pico-8 play session: no input (idle), after a click and taps of 🅾, ❎, 🅾+❎, 🅾 in the second before t = 0

[t = 1 s] idle ~1s (no d-pad/buttons)
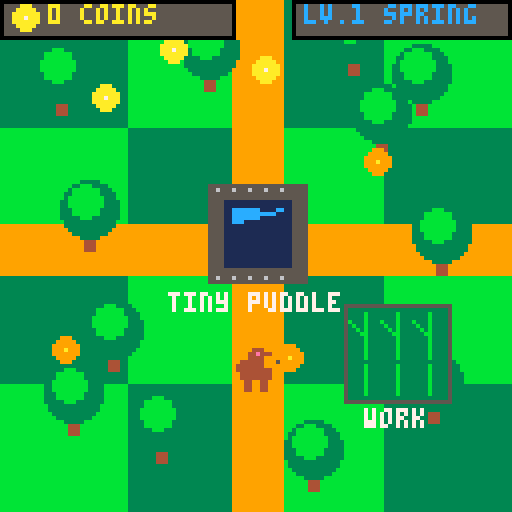
[t = 2 s] idle ~2s (no d-pad/buttons)
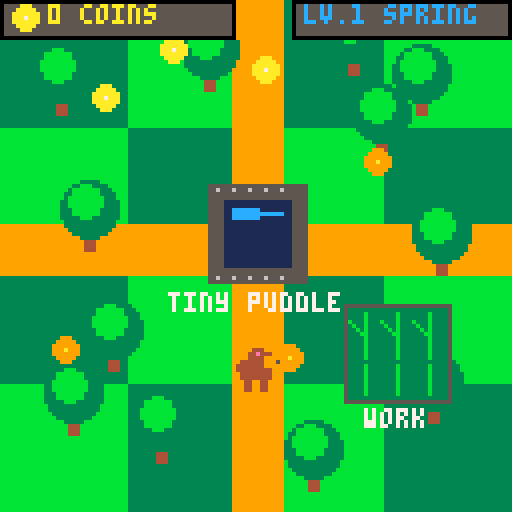

pico-8 cartridge
version 16
__lua__
-- capi: capybara's hotspring
-- arrows:move | z:interact | x/left:close

-- upgrade table: {name, cost, pool_size}
local upg={
 {"tiny puddle",  0,  8},
 {"small pool",  50, 12},
 {"warm bath",  150, 16},
 {"cozy spring",300, 20},
 {"paradise",   600, 26},
}

-- hotspring center
local hx,hy=64,58
-- work area center
local wx,wy=100,90
-- tree positions {x,y}
local trees={
 {15,18},{105,18},{18,98},{108,95},
 {28,82},{95,28},{22,52},{110,58},
 {52,12},{78,112},{40,105},{88,8},
}

-- state: 0=title 1=world 2=menu
local gs=0
-- player
local px,py=64,92
local pfx,pan,pat=1,0,0
-- coins/level
local nc,hl=0,1
-- tables
local coins,steam={},{}
-- timers
local wtimer,wanim,mmsg=0,0,""
local title_t=0

function _init()
 for i=1,6 do spawn_coin() end
end

function spawn_coin()
 local x,y,ok,tries=0,0,false,0
 repeat
  x=12+flr(rnd(104))
  y=12+flr(rnd(104))
  ok=true
  if abs(x-hx)<22 and abs(y-hy)<22 then ok=false end
  if abs(x-wx)<16 and abs(y-wy)<16 then ok=false end
  for tr in all(trees) do
   if abs(x-tr[1])<9 and abs(y-tr[2])<9 then ok=false end
  end
  tries+=1
 until ok or tries>40
 add(coins,{x=x,y=y})
end

function _update()
 if gs==0 then
  title_t+=1
  if btn(0) or btn(1) or btn(2) or btn(3)
  or btn(4) or btn(5) then gs=1 end
 elseif gs==1 then
  upd_world()
 elseif gs==2 then
  upd_menu()
 end
end

function upd_world()
 local dx,dy=0,0
 if btn(0) then dx-=1.2 end
 if btn(1) then dx+=1.2 end
 if btn(2) then dy-=1.2 end
 if btn(3) then dy+=1.2 end
 if dx>0 then pfx=1 elseif dx<0 then pfx=-1 end
 if dx~=0 or dy~=0 then
  pat+=1
  if pat>8 then pat=0;pan=1-pan end
 else
  pan=0;pat=0
 end
 px=mid(6,px+dx,122)
 py=mid(8,py+dy,122)

 -- collect coins
 local nc2={}
 for c in all(coins) do
  if abs(px-c.x)<6 and abs(py-c.y)<6 then
   nc+=1
  else
   add(nc2,c)
  end
 end
 coins=nc2
 while #coins<6 do spawn_coin() end

 -- work area: earn 3 coins every 5s
 if abs(px-wx)<14 and abs(py-wy)<14 then
  wtimer+=1
  if wtimer>=150 then
   wtimer=0;nc+=3;wanim=45
  end
 else
  wtimer=0
 end
 if wanim>0 then wanim-=1 end

 -- open upgrade menu
 if abs(px-hx)<24 and abs(py-hy)<24
 and btnp(4) then
  gs=2;mmsg=""
 end

 -- steam particles
 local sr={0,0.05,0.15,0.25,0.4}
 if rnd(1)<sr[hl] then
  local s=upg[hl][3]
  add(steam,{
   x=hx-s/2+rnd(s),y=hy+2,
   dy=-0.5-rnd(0.4),
   dx=rnd(0.6)-0.3,
   l=50+flr(rnd(20))
  })
 end
 local ns={}
 for p in all(steam) do
  p.x+=p.dx;p.y+=p.dy;p.l-=1
  if p.l>0 then add(ns,p) end
 end
 steam=ns
end

function upd_menu()
 if btnp(5) or btnp(0) then gs=1 end
 if btnp(4) then do_upgrade() end
end

function do_upgrade()
 if hl>=5 then
  mmsg="already at max!"
  return
 end
 local cost=upg[hl+1][2]
 if nc>=cost then
  nc-=cost;hl+=1
  mmsg="upgraded!  ^_^"
 else
  mmsg="need "..(cost-nc).." more coins!"
 end
end

function _draw()
 if gs==0 then
  draw_title()
 else
  draw_world()
  if gs==2 then draw_menu() end
 end
end

function draw_title()
 cls(1)
 -- animated bg patches
 for i=0,15 do
  for j=0,3 do
   if (i+j+flr(title_t/20))%3==0 then
    rectfill(i*8,j*32,i*8+7,j*32+31,3)
   end
  end
 end

 -- title card
 rectfill(20,22,108,78,0)
 rect(20,22,108,78,10)
 rect(21,23,107,77,9)

 print("c a p i",40,28,10)
 print("capybara's hotspring",21,40,7)
 print("collect coins",27,50,11)
 print("upgrade your spring!",20,60,12)

 -- capybara face
 local fx,fy=64,96
 circfill(fx,fy,10,4)
 circfill(fx+7,fy-2,4,4)
 pset(fx-3,fy-2,0);pset(fx+3,fy-2,0)
 rectfill(fx-3,fy+4,fx+3,fy+7,9)
 print("^",fx-1,fy+2,0)
 rectfill(fx-1,fy-9,fx+3,fy-7,4)

 if flr(title_t/15)%2==0 then
  print("press any button",24,113,7)
 end
end

function draw_world()
 -- checkerboard grass
 cls(11)
 for i=0,3 do for j=0,3 do
  if (i+j)%2==0 then
   rectfill(i*32,j*32,i*32+31,j*32+31,3)
  end
 end end

 -- dirt paths
 rectfill(0,56,127,68,9)
 rectfill(58,0,70,127,9)

 -- trees
 for tr in all(trees) do
  local tx,ty=tr[1],tr[2]
  rectfill(tx-1,ty+4,tx+1,ty+10,4)
  circfill(tx,ty,7,3)
  circfill(tx-1,ty-2,4,11)
 end

 -- bamboo work area
 rectfill(wx-14,wy-14,wx+12,wy+10,3)
 rect(wx-14,wy-14,wx+12,wy+10,5)
 for i=0,2 do
  local bx=wx-9+i*8
  line(bx,wy+8,bx,wy-12,11)
  line(bx,wy,bx+4,wy-4,3)
  line(bx,wy-6,bx-4,wy-10,11)
 end
 print("work",wx-9,wy+12,7)

 -- hotspring
 draw_hs()

 -- steam
 for p in all(steam) do
  local a=p.l/70
  local c=a>.5 and 7 or (a>.25 and 6 or 13)
  pset(p.x,p.y,c)
  if a>0.4 then
   pset(p.x+1,p.y,c)
   pset(p.x,p.y-1,c)
  end
 end

 -- coins (animated sparkle)
 local tc=t()
 for c in all(coins) do
  if flr(tc*4+c.x*0.1)%2==0 then
   circfill(c.x,c.y,3,10);pset(c.x,c.y,7)
  else
   circfill(c.x,c.y,3,9);pset(c.x,c.y,10)
  end
 end

 draw_plr()

 -- interaction hints
 if abs(px-hx)<24 and abs(py-hy)<24 then
  print("[z] upgrade spring",16,118,7)
 end
 if abs(px-wx)<14 and abs(py-wy)<14 then
  local pct=wtimer/150
  rectfill(wx-16,wy+16,wx+14,wy+20,0)
  rectfill(wx-16,wy+16,wx-16+flr(pct*30),wy+20,10)
  print("working...",wx-19,wy+22,7)
  if wanim>0 then print("+3!",wx-4,wy-20,10) end
 end

 draw_ui()
end

function draw_hs()
 local s=upg[hl][3]
 local x1,y1=hx-s,hy-s
 local x2,y2=hx+s,hy+s

 -- stone surround
 rectfill(x1-4,y1-4,x2+4,y2+4,5)
 -- stone detail
 local sp=flr(s/2)
 for i=0,4 do
  pset(x1-2+i*sp,y1-3,6)
  pset(x1-2+i*sp,y2+3,6)
 end

 -- water
 rectfill(x1,y1,x2,y2,1)
 -- ripple
 local tc=t()
 line(x1+2,y1+s/2+flr(sin(tc*.3)*2),
      x2-2,y1+s/2+flr(sin(tc*.3+.5)*2),12)
 rectfill(x1+2,y1+2,x1+s,y1+4,12)

 -- level 3: side rocks
 if hl>=3 then
  circfill(x1-2,hy,4,5);circfill(x1-2,hy,3,6)
  circfill(x2+2,hy,4,5);circfill(x2+2,hy,3,6)
 end
 -- level 4: gold trim
 if hl>=4 then
  for i=x1-3,x2+3,4 do
   pset(i,y1-4,10);pset(i,y2+4,10)
  end
  for i=y1-3,y2+3,4 do
   pset(x1-4,i,10);pset(x2+4,i,10)
  end
 end
 -- level 5: flowers
 if hl>=5 then
  local fp={{x1-8,y1-8},{x2+8,y1-8},
            {x1-8,y2+8},{x2+8,y2+8}}
  for f in all(fp) do
   circfill(f[1],f[2],3,14)
   circfill(f[1],f[2],1,10)
  end
 end

 -- name label
 local n=upg[hl][1]
 print(n,hx-#n*2,y2+7,7)
end

function draw_plr()
 local bx=px-4
 local by=py-4
 if pfx==1 then
  -- body + head
  rectfill(bx,by+2,bx+7,by+6,4)
  rectfill(bx+2,by,bx+7,by+3,4)
  -- snout + nose
  rectfill(bx+6,by+1,bx+9,by+3,9)
  pset(bx+9,by+2,5)
  -- eye
  pset(bx+5,by+1,0)
  -- ear
  rectfill(bx+3,by-1,bx+5,by+1,4)
  pset(bx+4,by,14)
  -- tail
  pset(bx-1,by+3,4);pset(bx-1,by+4,4)
  -- legs
  if pan==0 then
   rectfill(bx+1,by+6,bx+2,by+9,4)
   rectfill(bx+5,by+6,bx+6,by+9,4)
  else
   rectfill(bx+2,by+6,bx+3,by+9,4)
   rectfill(bx+4,by+6,bx+5,by+9,4)
  end
 else
  -- facing left (mirror)
  rectfill(bx,by+2,bx+7,by+6,4)
  rectfill(bx,by,bx+5,by+3,4)
  rectfill(bx-2,by+1,bx+1,by+3,9)
  pset(bx-2,by+2,5)
  pset(bx+2,by+1,0)
  rectfill(bx+2,by-1,bx+4,by+1,4)
  pset(bx+3,by,14)
  pset(bx+8,by+3,4);pset(bx+8,by+4,4)
  if pan==0 then
   rectfill(bx+1,by+6,bx+2,by+9,4)
   rectfill(bx+5,by+6,bx+6,by+9,4)
  else
   rectfill(bx+2,by+6,bx+3,by+9,4)
   rectfill(bx+4,by+6,bx+5,by+9,4)
  end
 end
end

function draw_ui()
 -- coin counter
 rectfill(0,0,58,9,0)
 rectfill(1,1,57,8,5)
 circfill(6,4,3,10);pset(6,4,7)
 print(nc.." coins",12,1,10)
 -- level display
 rectfill(73,0,127,9,0)
 rectfill(74,1,126,8,5)
 print("lv."..hl.." spring",76,1,12)
end

function draw_menu()
 -- background overlay
 rectfill(14,14,114,114,0)
 rect(14,14,114,114,10)
 rect(15,15,113,113,9)

 print("hotspring upgrades",20,19,10)
 line(20,27,108,27,9)

 print("level "..hl..": "..upg[hl][1],20,31,12)
 print("coins: "..nc,20,39,10)

 if hl<5 then
  local nu=upg[hl+1]
  local c=nu[2]
  print("next: "..nu[1],20,51,7)
  print("cost: "..c.." coins",20,59,9)
  local pct=min(nc/c,1)
  rectfill(20,69,100,75,5)
  rectfill(20,69,20+flr(pct*80),75,11)
  rect(20,69,100,75,6)
  print(flr(pct*100).."%",84,70,6)
  if nc>=c then
   print("[z] upgrade!",20,81,11)
  else
   print("[z] upgrade (not enough)",20,81,8)
  end
 else
  print("paradise achieved!",20,55,14)
  print("max level hotspring!",20,65,7)
  print("^_^  ^o^  ^v^",24,78,10)
 end

 if mmsg~="" then print(mmsg,20,93,14) end
 print("[x / left] close",20,104,6)

 -- decorative capybara face
 local fx,fy=95,50
 circfill(fx,fy,10,4)
 circfill(fx+7,fy-2,4,4)
 pset(fx-3,fy-2,0);pset(fx+3,fy-2,0)
 rectfill(fx-3,fy+4,fx+3,fy+7,9)
 print("^",fx-1,fy+2,0)
 rectfill(fx-1,fy-9,fx+3,fy-7,4)
end
__gfx__
00000000000000000000000000000000000000000000000000000000000000000000000000000000000000000000000000000000000000000000000000000000
00000000000000000000000000000000000000000000000000000000000000000000000000000000000000000000000000000000000000000000000000000000
00000000000000000000000000000000000000000000000000000000000000000000000000000000000000000000000000000000000000000000000000000000
00000000000000000000000000000000000000000000000000000000000000000000000000000000000000000000000000000000000000000000000000000000
00000000000000000000000000000000000000000000000000000000000000000000000000000000000000000000000000000000000000000000000000000000
00000000000000000000000000000000000000000000000000000000000000000000000000000000000000000000000000000000000000000000000000000000
00000000000000000000000000000000000000000000000000000000000000000000000000000000000000000000000000000000000000000000000000000000
00000000000000000000000000000000000000000000000000000000000000000000000000000000000000000000000000000000000000000000000000000000
00000000000000000000000000000000000000000000000000000000000000000000000000000000000000000000000000000000000000000000000000000000
00000000000000000000000000000000000000000000000000000000000000000000000000000000000000000000000000000000000000000000000000000000
00000000000000000000000000000000000000000000000000000000000000000000000000000000000000000000000000000000000000000000000000000000
00000000000000000000000000000000000000000000000000000000000000000000000000000000000000000000000000000000000000000000000000000000
00000000000000000000000000000000000000000000000000000000000000000000000000000000000000000000000000000000000000000000000000000000
00000000000000000000000000000000000000000000000000000000000000000000000000000000000000000000000000000000000000000000000000000000
00000000000000000000000000000000000000000000000000000000000000000000000000000000000000000000000000000000000000000000000000000000
00000000000000000000000000000000000000000000000000000000000000000000000000000000000000000000000000000000000000000000000000000000
00000000000000000000000000000000000000000000000000000000000000000000000000000000000000000000000000000000000000000000000000000000
00000000000000000000000000000000000000000000000000000000000000000000000000000000000000000000000000000000000000000000000000000000
00000000000000000000000000000000000000000000000000000000000000000000000000000000000000000000000000000000000000000000000000000000
00000000000000000000000000000000000000000000000000000000000000000000000000000000000000000000000000000000000000000000000000000000
00000000000000000000000000000000000000000000000000000000000000000000000000000000000000000000000000000000000000000000000000000000
00000000000000000000000000000000000000000000000000000000000000000000000000000000000000000000000000000000000000000000000000000000
00000000000000000000000000000000000000000000000000000000000000000000000000000000000000000000000000000000000000000000000000000000
00000000000000000000000000000000000000000000000000000000000000000000000000000000000000000000000000000000000000000000000000000000
00000000000000000000000000000000000000000000000000000000000000000000000000000000000000000000000000000000000000000000000000000000
00000000000000000000000000000000000000000000000000000000000000000000000000000000000000000000000000000000000000000000000000000000
00000000000000000000000000000000000000000000000000000000000000000000000000000000000000000000000000000000000000000000000000000000
00000000000000000000000000000000000000000000000000000000000000000000000000000000000000000000000000000000000000000000000000000000
00000000000000000000000000000000000000000000000000000000000000000000000000000000000000000000000000000000000000000000000000000000
00000000000000000000000000000000000000000000000000000000000000000000000000000000000000000000000000000000000000000000000000000000
00000000000000000000000000000000000000000000000000000000000000000000000000000000000000000000000000000000000000000000000000000000
00000000000000000000000000000000000000000000000000000000000000000000000000000000000000000000000000000000000000000000000000000000
00000000000000000000000000000000000000000000000000000000000000000000000000000000000000000000000000000000000000000000000000000000
00000000000000000000000000000000000000000000000000000000000000000000000000000000000000000000000000000000000000000000000000000000
00000000000000000000000000000000000000000000000000000000000000000000000000000000000000000000000000000000000000000000000000000000
00000000000000000000000000000000000000000000000000000000000000000000000000000000000000000000000000000000000000000000000000000000
00000000000000000000000000000000000000000000000000000000000000000000000000000000000000000000000000000000000000000000000000000000
00000000000000000000000000000000000000000000000000000000000000000000000000000000000000000000000000000000000000000000000000000000
00000000000000000000000000000000000000000000000000000000000000000000000000000000000000000000000000000000000000000000000000000000
00000000000000000000000000000000000000000000000000000000000000000000000000000000000000000000000000000000000000000000000000000000
00000000000000000000000000000000000000000000000000000000000000000000000000000000000000000000000000000000000000000000000000000000
00000000000000000000000000000000000000000000000000000000000000000000000000000000000000000000000000000000000000000000000000000000
00000000000000000000000000000000000000000000000000000000000000000000000000000000000000000000000000000000000000000000000000000000
00000000000000000000000000000000000000000000000000000000000000000000000000000000000000000000000000000000000000000000000000000000
00000000000000000000000000000000000000000000000000000000000000000000000000000000000000000000000000000000000000000000000000000000
00000000000000000000000000000000000000000000000000000000000000000000000000000000000000000000000000000000000000000000000000000000
00000000000000000000000000000000000000000000000000000000000000000000000000000000000000000000000000000000000000000000000000000000
00000000000000000000000000000000000000000000000000000000000000000000000000000000000000000000000000000000000000000000000000000000
00000000000000000000000000000000000000000000000000000000000000000000000000000000000000000000000000000000000000000000000000000000
00000000000000000000000000000000000000000000000000000000000000000000000000000000000000000000000000000000000000000000000000000000
00000000000000000000000000000000000000000000000000000000000000000000000000000000000000000000000000000000000000000000000000000000
00000000000000000000000000000000000000000000000000000000000000000000000000000000000000000000000000000000000000000000000000000000
00000000000000000000000000000000000000000000000000000000000000000000000000000000000000000000000000000000000000000000000000000000
00000000000000000000000000000000000000000000000000000000000000000000000000000000000000000000000000000000000000000000000000000000
00000000000000000000000000000000000000000000000000000000000000000000000000000000000000000000000000000000000000000000000000000000
00000000000000000000000000000000000000000000000000000000000000000000000000000000000000000000000000000000000000000000000000000000
00000000000000000000000000000000000000000000000000000000000000000000000000000000000000000000000000000000000000000000000000000000
00000000000000000000000000000000000000000000000000000000000000000000000000000000000000000000000000000000000000000000000000000000
00000000000000000000000000000000000000000000000000000000000000000000000000000000000000000000000000000000000000000000000000000000
00000000000000000000000000000000000000000000000000000000000000000000000000000000000000000000000000000000000000000000000000000000
00000000000000000000000000000000000000000000000000000000000000000000000000000000000000000000000000000000000000000000000000000000
00000000000000000000000000000000000000000000000000000000000000000000000000000000000000000000000000000000000000000000000000000000
00000000000000000000000000000000000000000000000000000000000000000000000000000000000000000000000000000000000000000000000000000000
00000000000000000000000000000000000000000000000000000000000000000000000000000000000000000000000000000000000000000000000000000000
00000000000000000000000000000000000000000000000000000000000000000000000000000000000000000000000000000000000000000000000000000000
00000000000000000000000000000000000000000000000000000000000000000000000000000000000000000000000000000000000000000000000000000000
00000000000000000000000000000000000000000000000000000000000000000000000000000000000000000000000000000000000000000000000000000000
00000000000000000000000000000000000000000000000000000000000000000000000000000000000000000000000000000000000000000000000000000000
00000000000000000000000000000000000000000000000000000000000000000000000000000000000000000000000000000000000000000000000000000000
00000000000000000000000000000000000000000000000000000000000000000000000000000000000000000000000000000000000000000000000000000000
00000000000000000000000000000000000000000000000000000000000000000000000000000000000000000000000000000000000000000000000000000000
00000000000000000000000000000000000000000000000000000000000000000000000000000000000000000000000000000000000000000000000000000000
00000000000000000000000000000000000000000000000000000000000000000000000000000000000000000000000000000000000000000000000000000000
00000000000000000000000000000000000000000000000000000000000000000000000000000000000000000000000000000000000000000000000000000000
00000000000000000000000000000000000000000000000000000000000000000000000000000000000000000000000000000000000000000000000000000000
00000000000000000000000000000000000000000000000000000000000000000000000000000000000000000000000000000000000000000000000000000000
00000000000000000000000000000000000000000000000000000000000000000000000000000000000000000000000000000000000000000000000000000000
00000000000000000000000000000000000000000000000000000000000000000000000000000000000000000000000000000000000000000000000000000000
00000000000000000000000000000000000000000000000000000000000000000000000000000000000000000000000000000000000000000000000000000000
00000000000000000000000000000000000000000000000000000000000000000000000000000000000000000000000000000000000000000000000000000000
00000000000000000000000000000000000000000000000000000000000000000000000000000000000000000000000000000000000000000000000000000000
00000000000000000000000000000000000000000000000000000000000000000000000000000000000000000000000000000000000000000000000000000000
00000000000000000000000000000000000000000000000000000000000000000000000000000000000000000000000000000000000000000000000000000000
00000000000000000000000000000000000000000000000000000000000000000000000000000000000000000000000000000000000000000000000000000000
00000000000000000000000000000000000000000000000000000000000000000000000000000000000000000000000000000000000000000000000000000000
00000000000000000000000000000000000000000000000000000000000000000000000000000000000000000000000000000000000000000000000000000000
00000000000000000000000000000000000000000000000000000000000000000000000000000000000000000000000000000000000000000000000000000000
00000000000000000000000000000000000000000000000000000000000000000000000000000000000000000000000000000000000000000000000000000000
00000000000000000000000000000000000000000000000000000000000000000000000000000000000000000000000000000000000000000000000000000000
00000000000000000000000000000000000000000000000000000000000000000000000000000000000000000000000000000000000000000000000000000000
00000000000000000000000000000000000000000000000000000000000000000000000000000000000000000000000000000000000000000000000000000000
00000000000000000000000000000000000000000000000000000000000000000000000000000000000000000000000000000000000000000000000000000000
00000000000000000000000000000000000000000000000000000000000000000000000000000000000000000000000000000000000000000000000000000000
00000000000000000000000000000000000000000000000000000000000000000000000000000000000000000000000000000000000000000000000000000000
00000000000000000000000000000000000000000000000000000000000000000000000000000000000000000000000000000000000000000000000000000000
00000000000000000000000000000000000000000000000000000000000000000000000000000000000000000000000000000000000000000000000000000000
00000000000000000000000000000000000000000000000000000000000000000000000000000000000000000000000000000000000000000000000000000000
00000000000000000000000000000000000000000000000000000000000000000000000000000000000000000000000000000000000000000000000000000000
00000000000000000000000000000000000000000000000000000000000000000000000000000000000000000000000000000000000000000000000000000000
00000000000000000000000000000000000000000000000000000000000000000000000000000000000000000000000000000000000000000000000000000000
00000000000000000000000000000000000000000000000000000000000000000000000000000000000000000000000000000000000000000000000000000000
00000000000000000000000000000000000000000000000000000000000000000000000000000000000000000000000000000000000000000000000000000000
00000000000000000000000000000000000000000000000000000000000000000000000000000000000000000000000000000000000000000000000000000000
00000000000000000000000000000000000000000000000000000000000000000000000000000000000000000000000000000000000000000000000000000000
00000000000000000000000000000000000000000000000000000000000000000000000000000000000000000000000000000000000000000000000000000000
00000000000000000000000000000000000000000000000000000000000000000000000000000000000000000000000000000000000000000000000000000000
00000000000000000000000000000000000000000000000000000000000000000000000000000000000000000000000000000000000000000000000000000000
00000000000000000000000000000000000000000000000000000000000000000000000000000000000000000000000000000000000000000000000000000000
00000000000000000000000000000000000000000000000000000000000000000000000000000000000000000000000000000000000000000000000000000000
00000000000000000000000000000000000000000000000000000000000000000000000000000000000000000000000000000000000000000000000000000000
00000000000000000000000000000000000000000000000000000000000000000000000000000000000000000000000000000000000000000000000000000000
00000000000000000000000000000000000000000000000000000000000000000000000000000000000000000000000000000000000000000000000000000000
00000000000000000000000000000000000000000000000000000000000000000000000000000000000000000000000000000000000000000000000000000000
00000000000000000000000000000000000000000000000000000000000000000000000000000000000000000000000000000000000000000000000000000000
00000000000000000000000000000000000000000000000000000000000000000000000000000000000000000000000000000000000000000000000000000000
00000000000000000000000000000000000000000000000000000000000000000000000000000000000000000000000000000000000000000000000000000000
00000000000000000000000000000000000000000000000000000000000000000000000000000000000000000000000000000000000000000000000000000000
00000000000000000000000000000000000000000000000000000000000000000000000000000000000000000000000000000000000000000000000000000000
00000000000000000000000000000000000000000000000000000000000000000000000000000000000000000000000000000000000000000000000000000000
00000000000000000000000000000000000000000000000000000000000000000000000000000000000000000000000000000000000000000000000000000000
00000000000000000000000000000000000000000000000000000000000000000000000000000000000000000000000000000000000000000000000000000000
00000000000000000000000000000000000000000000000000000000000000000000000000000000000000000000000000000000000000000000000000000000
00000000000000000000000000000000000000000000000000000000000000000000000000000000000000000000000000000000000000000000000000000000
00000000000000000000000000000000000000000000000000000000000000000000000000000000000000000000000000000000000000000000000000000000
00000000000000000000000000000000000000000000000000000000000000000000000000000000000000000000000000000000000000000000000000000000
00000000000000000000000000000000000000000000000000000000000000000000000000000000000000000000000000000000000000000000000000000000
00000000000000000000000000000000000000000000000000000000000000000000000000000000000000000000000000000000000000000000000000000000
00000000000000000000000000000000000000000000000000000000000000000000000000000000000000000000000000000000000000000000000000000000
__map__
0000000000000000000000000000000000000000000000000000000000000000000000000000000000000000000000000000000000000000000000000000000000000000000000000000000000000000000000000000000000000000000000000000000000000000000000000000000000000000000000000000000000000000
0000000000000000000000000000000000000000000000000000000000000000000000000000000000000000000000000000000000000000000000000000000000000000000000000000000000000000000000000000000000000000000000000000000000000000000000000000000000000000000000000000000000000000
0000000000000000000000000000000000000000000000000000000000000000000000000000000000000000000000000000000000000000000000000000000000000000000000000000000000000000000000000000000000000000000000000000000000000000000000000000000000000000000000000000000000000000
0000000000000000000000000000000000000000000000000000000000000000000000000000000000000000000000000000000000000000000000000000000000000000000000000000000000000000000000000000000000000000000000000000000000000000000000000000000000000000000000000000000000000000
0000000000000000000000000000000000000000000000000000000000000000000000000000000000000000000000000000000000000000000000000000000000000000000000000000000000000000000000000000000000000000000000000000000000000000000000000000000000000000000000000000000000000000
0000000000000000000000000000000000000000000000000000000000000000000000000000000000000000000000000000000000000000000000000000000000000000000000000000000000000000000000000000000000000000000000000000000000000000000000000000000000000000000000000000000000000000
0000000000000000000000000000000000000000000000000000000000000000000000000000000000000000000000000000000000000000000000000000000000000000000000000000000000000000000000000000000000000000000000000000000000000000000000000000000000000000000000000000000000000000
0000000000000000000000000000000000000000000000000000000000000000000000000000000000000000000000000000000000000000000000000000000000000000000000000000000000000000000000000000000000000000000000000000000000000000000000000000000000000000000000000000000000000000
0000000000000000000000000000000000000000000000000000000000000000000000000000000000000000000000000000000000000000000000000000000000000000000000000000000000000000000000000000000000000000000000000000000000000000000000000000000000000000000000000000000000000000
0000000000000000000000000000000000000000000000000000000000000000000000000000000000000000000000000000000000000000000000000000000000000000000000000000000000000000000000000000000000000000000000000000000000000000000000000000000000000000000000000000000000000000
0000000000000000000000000000000000000000000000000000000000000000000000000000000000000000000000000000000000000000000000000000000000000000000000000000000000000000000000000000000000000000000000000000000000000000000000000000000000000000000000000000000000000000
0000000000000000000000000000000000000000000000000000000000000000000000000000000000000000000000000000000000000000000000000000000000000000000000000000000000000000000000000000000000000000000000000000000000000000000000000000000000000000000000000000000000000000
0000000000000000000000000000000000000000000000000000000000000000000000000000000000000000000000000000000000000000000000000000000000000000000000000000000000000000000000000000000000000000000000000000000000000000000000000000000000000000000000000000000000000000
0000000000000000000000000000000000000000000000000000000000000000000000000000000000000000000000000000000000000000000000000000000000000000000000000000000000000000000000000000000000000000000000000000000000000000000000000000000000000000000000000000000000000000
0000000000000000000000000000000000000000000000000000000000000000000000000000000000000000000000000000000000000000000000000000000000000000000000000000000000000000000000000000000000000000000000000000000000000000000000000000000000000000000000000000000000000000
0000000000000000000000000000000000000000000000000000000000000000000000000000000000000000000000000000000000000000000000000000000000000000000000000000000000000000000000000000000000000000000000000000000000000000000000000000000000000000000000000000000000000000
0000000000000000000000000000000000000000000000000000000000000000000000000000000000000000000000000000000000000000000000000000000000000000000000000000000000000000000000000000000000000000000000000000000000000000000000000000000000000000000000000000000000000000
0000000000000000000000000000000000000000000000000000000000000000000000000000000000000000000000000000000000000000000000000000000000000000000000000000000000000000000000000000000000000000000000000000000000000000000000000000000000000000000000000000000000000000
0000000000000000000000000000000000000000000000000000000000000000000000000000000000000000000000000000000000000000000000000000000000000000000000000000000000000000000000000000000000000000000000000000000000000000000000000000000000000000000000000000000000000000
0000000000000000000000000000000000000000000000000000000000000000000000000000000000000000000000000000000000000000000000000000000000000000000000000000000000000000000000000000000000000000000000000000000000000000000000000000000000000000000000000000000000000000
0000000000000000000000000000000000000000000000000000000000000000000000000000000000000000000000000000000000000000000000000000000000000000000000000000000000000000000000000000000000000000000000000000000000000000000000000000000000000000000000000000000000000000
0000000000000000000000000000000000000000000000000000000000000000000000000000000000000000000000000000000000000000000000000000000000000000000000000000000000000000000000000000000000000000000000000000000000000000000000000000000000000000000000000000000000000000
0000000000000000000000000000000000000000000000000000000000000000000000000000000000000000000000000000000000000000000000000000000000000000000000000000000000000000000000000000000000000000000000000000000000000000000000000000000000000000000000000000000000000000
0000000000000000000000000000000000000000000000000000000000000000000000000000000000000000000000000000000000000000000000000000000000000000000000000000000000000000000000000000000000000000000000000000000000000000000000000000000000000000000000000000000000000000
0000000000000000000000000000000000000000000000000000000000000000000000000000000000000000000000000000000000000000000000000000000000000000000000000000000000000000000000000000000000000000000000000000000000000000000000000000000000000000000000000000000000000000
0000000000000000000000000000000000000000000000000000000000000000000000000000000000000000000000000000000000000000000000000000000000000000000000000000000000000000000000000000000000000000000000000000000000000000000000000000000000000000000000000000000000000000
0000000000000000000000000000000000000000000000000000000000000000000000000000000000000000000000000000000000000000000000000000000000000000000000000000000000000000000000000000000000000000000000000000000000000000000000000000000000000000000000000000000000000000
0000000000000000000000000000000000000000000000000000000000000000000000000000000000000000000000000000000000000000000000000000000000000000000000000000000000000000000000000000000000000000000000000000000000000000000000000000000000000000000000000000000000000000
0000000000000000000000000000000000000000000000000000000000000000000000000000000000000000000000000000000000000000000000000000000000000000000000000000000000000000000000000000000000000000000000000000000000000000000000000000000000000000000000000000000000000000
0000000000000000000000000000000000000000000000000000000000000000000000000000000000000000000000000000000000000000000000000000000000000000000000000000000000000000000000000000000000000000000000000000000000000000000000000000000000000000000000000000000000000000
0000000000000000000000000000000000000000000000000000000000000000000000000000000000000000000000000000000000000000000000000000000000000000000000000000000000000000000000000000000000000000000000000000000000000000000000000000000000000000000000000000000000000000
0000000000000000000000000000000000000000000000000000000000000000000000000000000000000000000000000000000000000000000000000000000000000000000000000000000000000000000000000000000000000000000000000000000000000000000000000000000000000000000000000000000000000000
